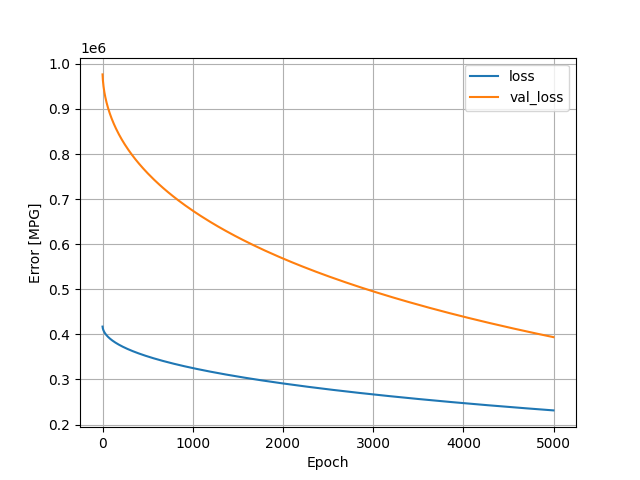

Data behind this chart, as committed beside it:
, loss, val_loss, epoch
0, 417191, 976594, 0
1, 415422, 972006, 1
2, 414268, 968620, 2
3, 413319, 965704, 3
4, 412515, 963169, 4
5, 411794, 960845, 5
6, 411138, 958704, 6
7, 410533, 956703, 7
8, 409967, 954829, 8
9, 409433, 953061, 9
10, 408925, 951367, 10
11, 408443, 949739, 11
12, 407980, 948188, 12
13, 407536, 946692, 13
14, 407109, 945262, 14
15, 406697, 943861, 15
16, 406298, 942521, 16
17, 405913, 941201, 17
18, 405535, 939922, 18
19, 405168, 938708, 19
20, 404816, 937513, 20
21, 404470, 936341, 21
22, 404133, 935188, 22
23, 403799, 934066, 23
24, 403476, 932974, 24
25, 403160, 931906, 25
26, 402852, 930849, 26
27, 402545, 929815, 27
28, 402247, 928807, 28
29, 401952, 927809, 29
30, 401665, 926836, 30
31, 401383, 925875, 31
32, 401104, 924930, 32
33, 400831, 923997, 33
34, 400560, 923072, 34
35, 400293, 922163, 35
36, 400030, 921266, 36
37, 399771, 920388, 37
38, 399517, 919524, 38
39, 399266, 918676, 39
40, 399017, 917830, 40
41, 398772, 917000, 41
42, 398531, 916167, 42
43, 398290, 915353, 43
44, 398053, 914551, 44
45, 397820, 913757, 45
46, 397589, 912974, 46
47, 397360, 912204, 47
48, 397135, 911426, 48
49, 396910, 910673, 49
50, 396690, 909929, 50
51, 396471, 909189, 51
52, 396256, 908460, 52
53, 396041, 907740, 53
54, 395830, 907016, 54
55, 395618, 906302, 55
56, 395410, 905590, 56
57, 395203, 904890, 57
58, 394998, 904189, 58
59, 394795, 903498, 59
... 4,940 more rows
